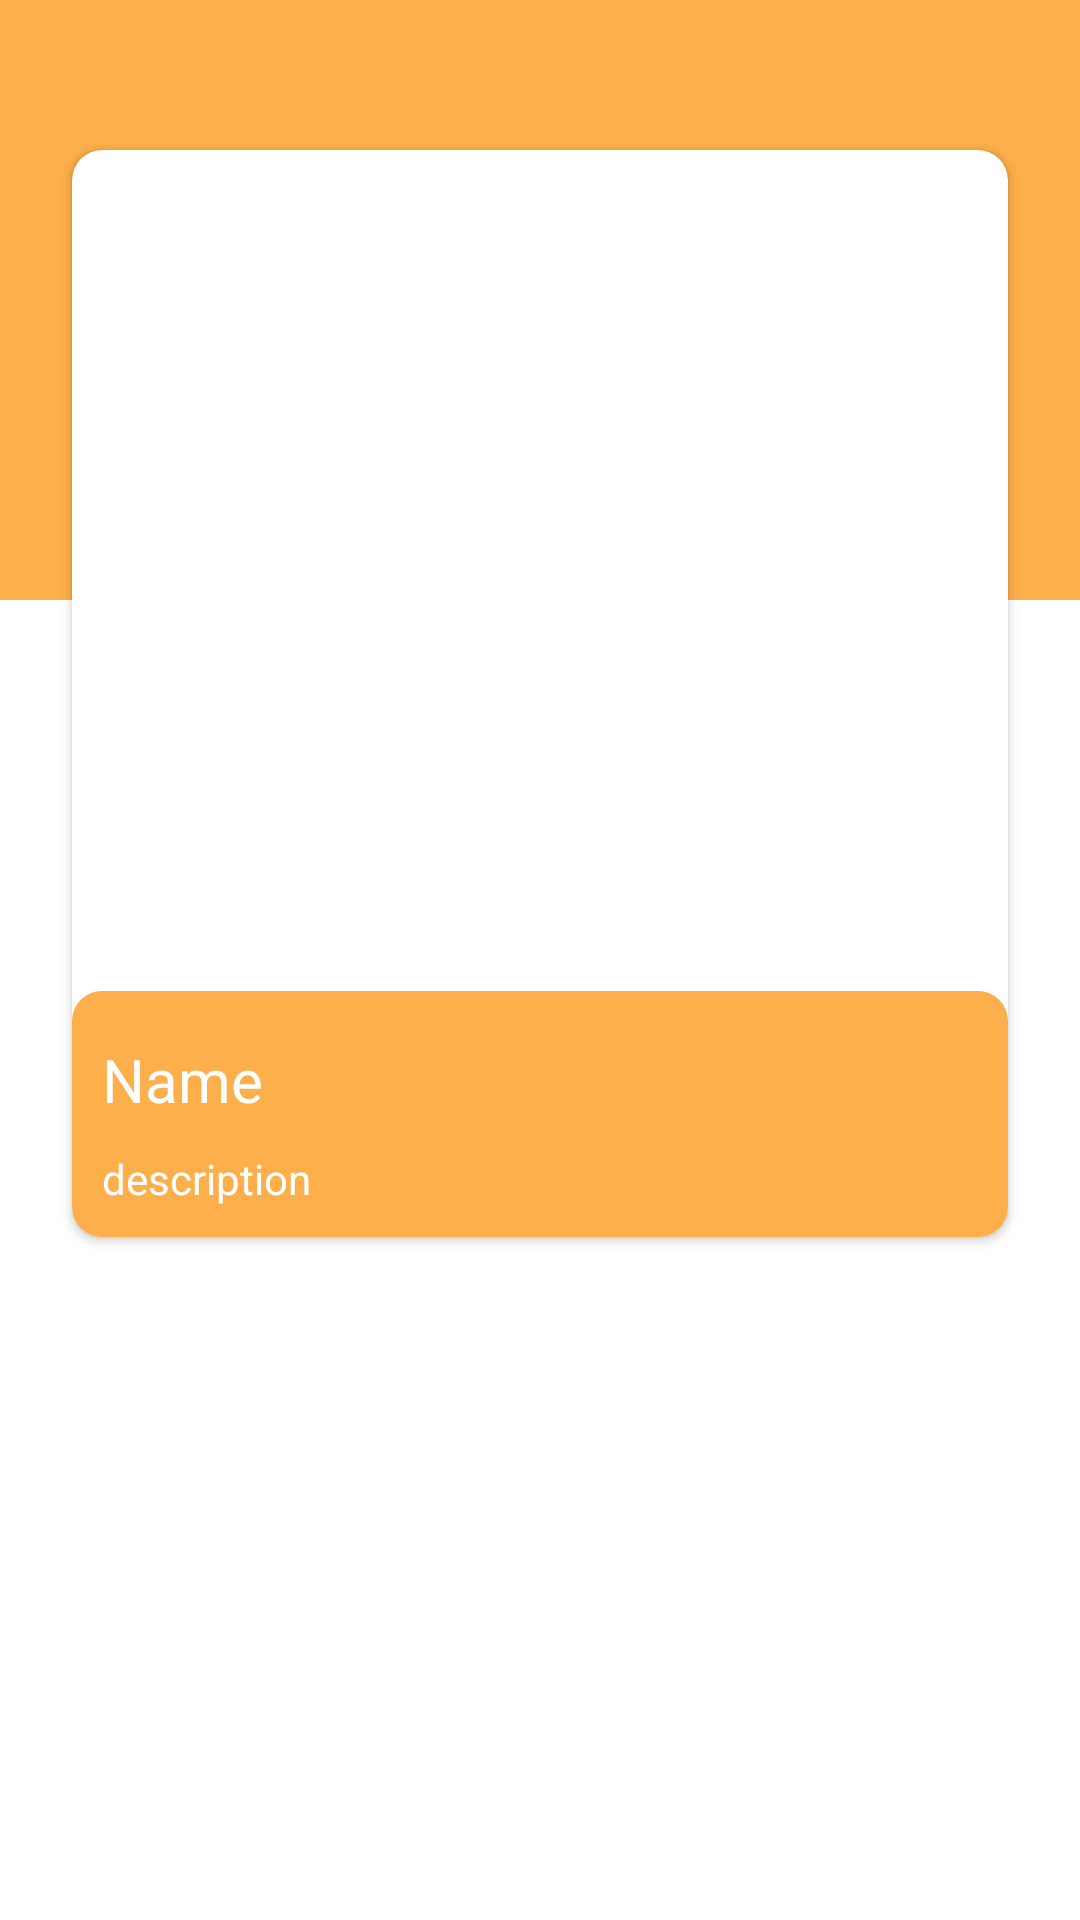

Layout XML and referenced resources for this Android screen:
<!-- AndroidManifest.xml: application theme Theme.StoryApp -->
<!-- res/layout/activity_detail.xml -->
<?xml version="1.0" encoding="utf-8"?>
<androidx.constraintlayout.widget.ConstraintLayout xmlns:android="http://schemas.android.com/apk/res/android"
    xmlns:app="http://schemas.android.com/apk/res-auto"
    xmlns:tools="http://schemas.android.com/tools"
    android:layout_width="match_parent"
    android:layout_height="match_parent"
    tools:context=".ui.detail.DetailStoryActivity">

    <View
        android:id="@+id/view"
        android:layout_width="0dp"
        android:layout_height="200dp"
        android:background="@color/yellow"
        app:layout_constraintEnd_toEndOf="parent"
        app:layout_constraintStart_toStartOf="parent"
        app:layout_constraintTop_toTopOf="parent" />

    <androidx.cardview.widget.CardView
        android:layout_width="match_parent"
        android:layout_height="wrap_content"
        app:cardCornerRadius="10dp"
        android:elevation="10dp"
        android:layout_marginStart="24dp"
        android:layout_marginEnd="24dp"
        android:layout_marginTop="50dp"
        app:layout_constraintEnd_toEndOf="parent"
        app:layout_constraintStart_toStartOf="parent"
        app:layout_constraintTop_toTopOf="@+id/view">
        <LinearLayout
            android:orientation="vertical"
            android:layout_width="match_parent"
            android:layout_height="wrap_content">
            <ImageView
                app:layout_constraintTop_toTopOf="parent"
                app:layout_constraintStart_toStartOf="parent"
                app:layout_constraintEnd_toEndOf="parent"
                android:id="@+id/ivStory"
                tools:src="@tools:sample/backgrounds/scenic"
                android:layout_width="match_parent"
                android:scaleType="center"
                android:layout_height="300dp"/>
            <LinearLayout
                android:layout_marginTop="-20dp"
                android:orientation="vertical"
                android:background="@drawable/bg_yellow_round_top"
                android:layout_width="match_parent"
                android:layout_height="wrap_content">
                <TextView
                    android:textColor="@color/white"
                    android:layout_marginHorizontal="10dp"
                    android:id="@+id/tvName"
                    android:layout_marginTop="16dp"
                    android:layout_width="wrap_content"
                    android:layout_height="wrap_content"
                    android:text="@string/nama_placeholder"
                    android:textSize="20sp"/>
                <TextView
                    android:textColor="@color/white"
                    android:layout_marginHorizontal="10dp"
                    android:id="@+id/tvDes"
                    android:layout_marginTop="10dp"
                    android:layout_width="match_parent"
                    android:layout_height="wrap_content"
                    android:layout_marginBottom="10dp"
                    android:text="@string/description_placehlder"/>

            </LinearLayout>


        </LinearLayout>

    </androidx.cardview.widget.CardView>



</androidx.constraintlayout.widget.ConstraintLayout>
<!-- resources referenced by this layout -->
<resources>
  <color name="white">#FFFFFFFF</color>
  <color name="yellow">#FCAF4A</color>
  <!-- drawable bg_yellow_round_top (drawable) -->
  <?xml version="1.0" encoding="utf-8"?>
  <shape xmlns:android="http://schemas.android.com/apk/res/android">
  <solid android:color="@color/yellow"/>
  <corners android:topLeftRadius="10dp"
  android:topRightRadius="10dp"
      />
  </shape>
  <string name="description_placehlder">description</string>
  <string name="nama_placeholder">Name</string>
  <style name="Theme.StoryApp" parent="Theme.MaterialComponents.DayNight.DarkActionBar">
          
          <item name="colorPrimary">@color/yellow</item>
          <item name="colorPrimaryVariant">@color/yellow</item>
          <item name="colorOnPrimary">@color/black</item>
          
          <item name="colorSecondary">@color/teal_200</item>
          <item name="colorSecondaryVariant">@color/teal_700</item>
          <item name="colorOnSecondary">@color/black</item>
          
          <item name="android:statusBarColor">?attr/colorPrimaryVariant</item>
          
          <item name="android:windowActivityTransitions">true</item>
          <item name="android:windowEnterTransition">@android:transition/explode</item>
          <item name="android:windowExitTransition">@android:transition/slide_right</item>
      </style>
  <color name="black">#FF000000</color>
  <color name="teal_200">#FF03DAC5</color>
  <color name="teal_700">#FF018786</color>
</resources>
